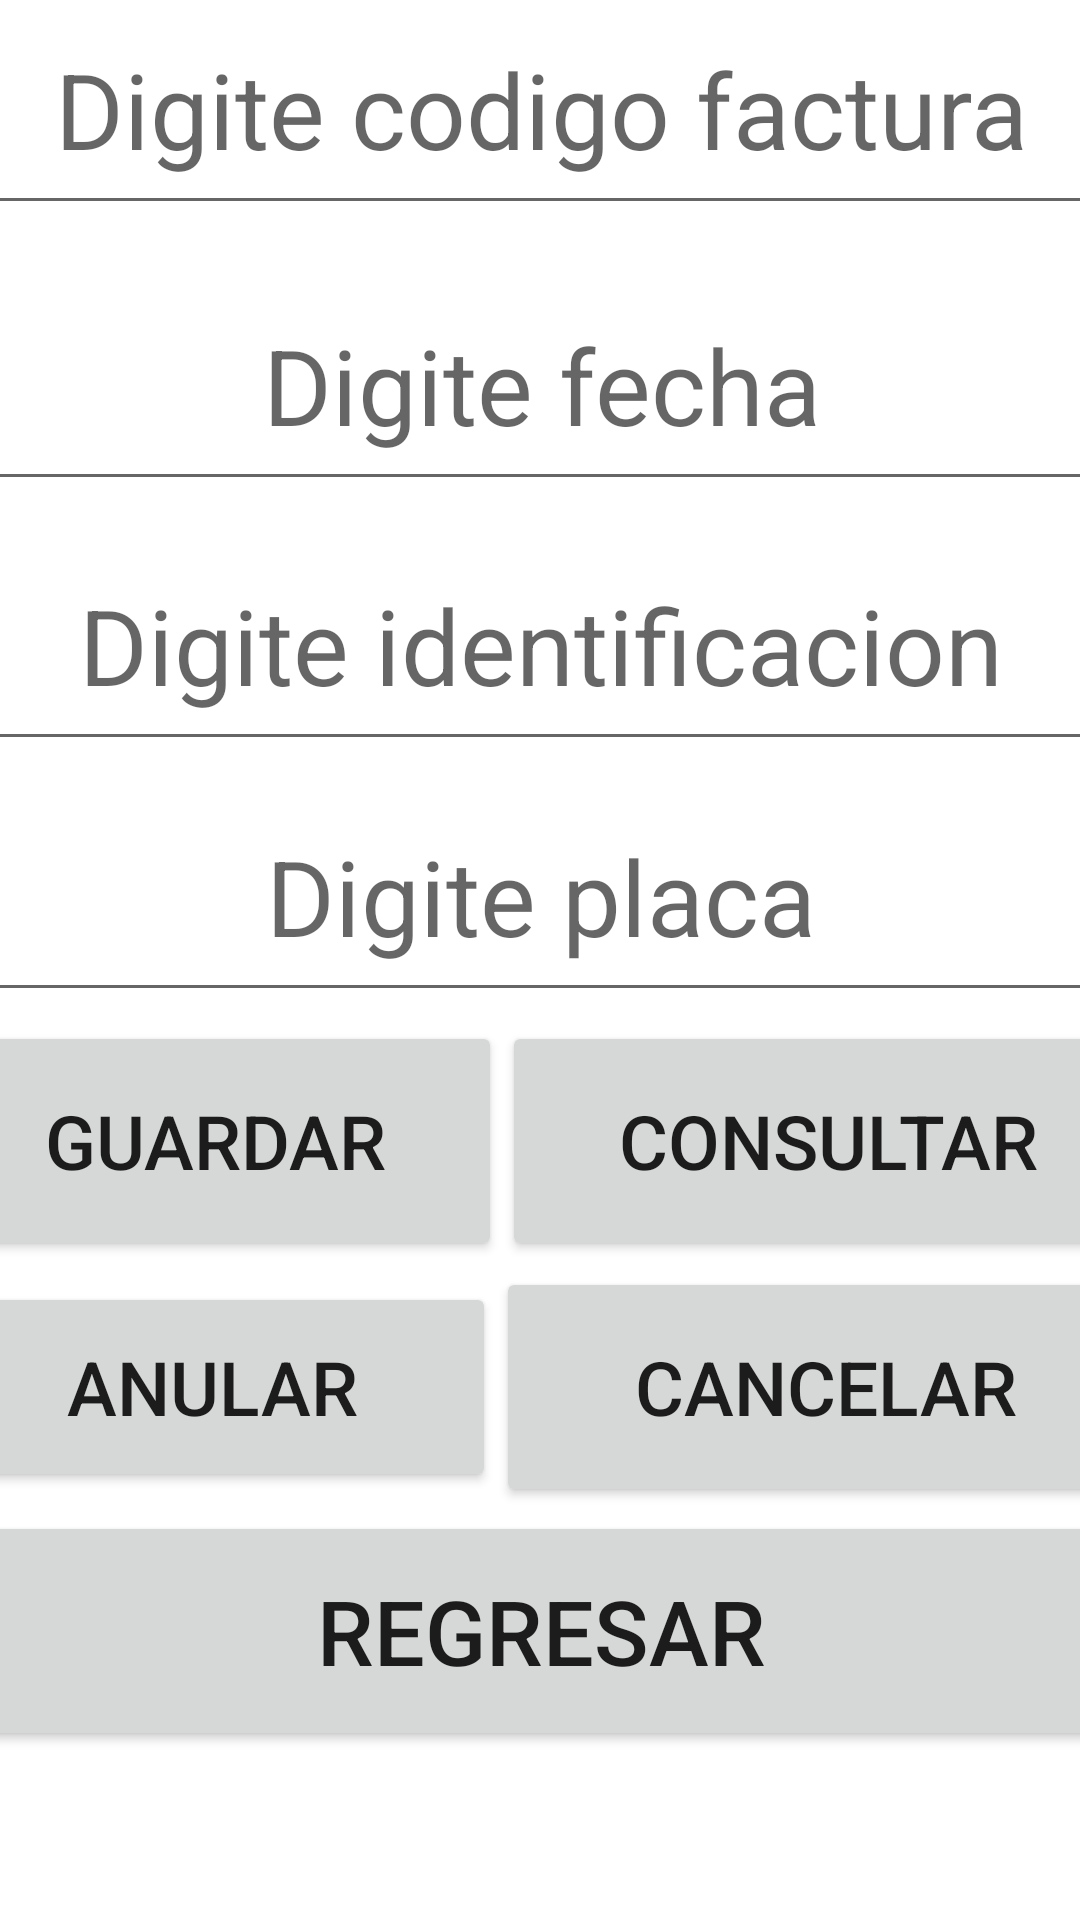

Reconstruct the res/layout file that produces this screen, plus the resources it refers to.
<!-- AndroidManifest.xml: application theme Theme.Aplicacion_concesionario -->
<!-- res/layout/activity_factura.xml -->
<?xml version="1.0" encoding="utf-8"?>
<androidx.constraintlayout.widget.ConstraintLayout xmlns:android="http://schemas.android.com/apk/res/android"
    xmlns:app="http://schemas.android.com/apk/res-auto"
    xmlns:tools="http://schemas.android.com/tools"
    android:layout_width="match_parent"
    android:layout_height="match_parent"
    tools:context=".FacturaActivity">

    <LinearLayout
        android:id="@+id/linearLayout14"
        android:layout_width="409dp"
        android:layout_height="90dp"
        android:layout_marginStart="1dp"
        android:layout_marginTop="32dp"
        android:layout_marginEnd="1dp"
        android:layout_marginBottom="640dp"
        android:orientation="horizontal"
        app:layout_constraintBottom_toBottomOf="parent"
        app:layout_constraintEnd_toEndOf="parent"
        app:layout_constraintStart_toStartOf="parent"
        app:layout_constraintTop_toTopOf="parent">

        <TextView
            android:id="@+id/tvmensaje1"
            android:layout_width="wrap_content"
            android:layout_height="match_parent"
            android:layout_weight="1"
            android:textSize="35dp"
            android:gravity="center"
            android:text="Factura venta" />
    </LinearLayout>

    <LinearLayout
        android:id="@+id/linearLayout15"
        android:layout_width="409dp"
        android:layout_height="80dp"
        android:layout_marginStart="1dp"
        android:layout_marginTop="1dp"
        android:layout_marginEnd="1dp"
        android:layout_marginBottom="543dp"
        android:orientation="horizontal"
        app:layout_constraintBottom_toBottomOf="parent"
        app:layout_constraintEnd_toEndOf="parent"
        app:layout_constraintStart_toStartOf="parent"
        app:layout_constraintTop_toBottomOf="@+id/linearLayout14">

        <EditText
            android:id="@+id/etcodigo"
            android:layout_width="wrap_content"
            android:layout_height="match_parent"
            android:layout_weight="1"
            android:textSize="35dp"
            android:gravity="center"
            android:ems="10"
            android:hint="Digite codigo factura"
            android:inputType="number" />
    </LinearLayout>

    <LinearLayout
        android:id="@+id/linearLayout16"
        android:layout_width="409dp"
        android:layout_height="80dp"
        android:layout_marginStart="1dp"
        android:layout_marginTop="1dp"
        android:layout_marginEnd="1dp"
        android:layout_marginBottom="462dp"
        android:orientation="horizontal"
        app:layout_constraintBottom_toBottomOf="parent"
        app:layout_constraintEnd_toEndOf="parent"
        app:layout_constraintStart_toStartOf="parent"
        app:layout_constraintTop_toBottomOf="@+id/linearLayout15">

        <EditText
            android:id="@+id/etfecha"
            android:layout_width="wrap_content"
            android:layout_height="match_parent"
            android:layout_weight="1"
            android:ems="10"
            android:textSize="35dp"
            android:gravity="center"
            android:inputType="textPersonName"
            android:hint="Digite fecha" />
    </LinearLayout>

    <LinearLayout
        android:id="@+id/linearLayout17"
        android:layout_width="409dp"
        android:layout_height="80dp"
        android:layout_marginStart="1dp"
        android:layout_marginTop="1dp"
        android:layout_marginEnd="1dp"
        android:layout_marginBottom="381dp"
        android:orientation="horizontal"
        app:layout_constraintBottom_toBottomOf="parent"
        app:layout_constraintEnd_toEndOf="parent"
        app:layout_constraintStart_toStartOf="parent"
        app:layout_constraintTop_toBottomOf="@+id/linearLayout16">

        <EditText
            android:id="@+id/etidentificacion"
            android:layout_width="wrap_content"
            android:layout_height="match_parent"
            android:layout_weight="1"
            android:ems="10"
            android:textSize="35dp"
            android:gravity="center"
            android:inputType="textPersonName"
            android:hint="Digite identificacion" />
    </LinearLayout>

    <LinearLayout
        android:id="@+id/linearLayout18"
        android:layout_width="409dp"
        android:layout_height="80dp"
        android:layout_marginStart="1dp"
        android:layout_marginTop="1dp"
        android:layout_marginEnd="1dp"
        android:layout_marginBottom="300dp"
        android:orientation="horizontal"
        app:layout_constraintBottom_toBottomOf="parent"
        app:layout_constraintEnd_toEndOf="parent"
        app:layout_constraintStart_toStartOf="parent"
        app:layout_constraintTop_toBottomOf="@+id/linearLayout17">

        <EditText
            android:id="@+id/etplaca"
            android:layout_width="wrap_content"
            android:layout_height="match_parent"
            android:layout_weight="1"
            android:ems="10"
            android:textSize="35dp"
            android:gravity="center"
            android:inputType="textPersonName"
            android:hint="Digite placa" />
    </LinearLayout>

    <LinearLayout
        android:id="@+id/linearLayout19"
        android:layout_width="409dp"
        android:layout_height="80dp"
        android:layout_marginStart="1dp"
        android:layout_marginTop="1dp"
        android:layout_marginEnd="1dp"
        android:layout_marginBottom="218dp"
        android:orientation="horizontal"
        app:layout_constraintBottom_toBottomOf="parent"
        app:layout_constraintEnd_toEndOf="parent"
        app:layout_constraintStart_toStartOf="parent"
        app:layout_constraintTop_toBottomOf="@+id/linearLayout18">

        <Button
            android:id="@+id/btguardar"
            android:layout_width="wrap_content"
            android:layout_height="match_parent"
            android:layout_weight="1"
            android:textSize="25dp"
            android:text="Guardar" />

        <Button
            android:id="@+id/btconsultar"
            android:layout_width="wrap_content"
            android:layout_height="80dp"
            android:layout_weight="1"
            android:textSize="25dp"
            android:text="Consultar" />
    </LinearLayout>

    <LinearLayout
        android:id="@+id/linearLayout20"
        android:layout_width="409dp"
        android:layout_height="80dp"
        android:layout_marginStart="1dp"
        android:layout_marginTop="1dp"
        android:layout_marginEnd="1dp"
        android:layout_marginBottom="137dp"
        android:orientation="horizontal"
        app:layout_constraintBottom_toBottomOf="parent"
        app:layout_constraintEnd_toEndOf="parent"
        app:layout_constraintStart_toStartOf="parent"
        app:layout_constraintTop_toBottomOf="@+id/linearLayout19">

        <Button
            android:id="@+id/btanular"
            android:layout_width="wrap_content"
            android:layout_height="70dp"
            android:layout_weight="1"
            android:textSize="25dp"
            android:text="Anular" />

        <Button
            android:id="@+id/btcancelar"
            android:layout_width="wrap_content"
            android:layout_height="80dp"
            android:textSize="25dp"
            android:layout_weight="1"
            android:text="Cancelar" />
    </LinearLayout>

    <LinearLayout
        android:layout_width="409dp"
        android:layout_height="80dp"
        android:layout_marginStart="1dp"
        android:layout_marginTop="1dp"
        android:layout_marginEnd="1dp"
        android:layout_marginBottom="56dp"
        android:orientation="horizontal"
        app:layout_constraintBottom_toBottomOf="parent"
        app:layout_constraintEnd_toEndOf="parent"
        app:layout_constraintStart_toStartOf="parent"
        app:layout_constraintTop_toBottomOf="@+id/linearLayout20">

        <Button
            android:id="@+id/btregresar"
            android:layout_width="wrap_content"
            android:layout_height="80dp"
            android:layout_weight="1"
            android:textSize="30dp"
            android:text="REgresar" />
    </LinearLayout>

</androidx.constraintlayout.widget.ConstraintLayout>
<!-- resources referenced by this layout -->
<resources>
  <style name="Theme.Aplicacion_concesionario" parent="Theme.MaterialComponents.DayNight.DarkActionBar">
          
          <item name="colorPrimary">@color/purple_500</item>
          <item name="colorPrimaryVariant">@color/purple_700</item>
          <item name="colorOnPrimary">@color/white</item>
          
          <item name="colorSecondary">@color/teal_200</item>
          <item name="colorSecondaryVariant">@color/teal_700</item>
          <item name="colorOnSecondary">@color/black</item>
          
          <item name="android:statusBarColor" tools:targetApi="l">?attr/colorPrimaryVariant</item>
          
      </style>
  <!-- not gathered from this repository: default colours our renderer supplied (Android Studio template values) -->
  <color name="purple_500">#FF6200EE</color>
  <color name="purple_700">#FF3700B3</color>
  <color name="teal_200">#FF03DAC5</color>
  <color name="teal_700">#FF018786</color>
  <color name="black">#FF000000</color>
  <color name="white">#FFFFFFFF</color>
</resources>
